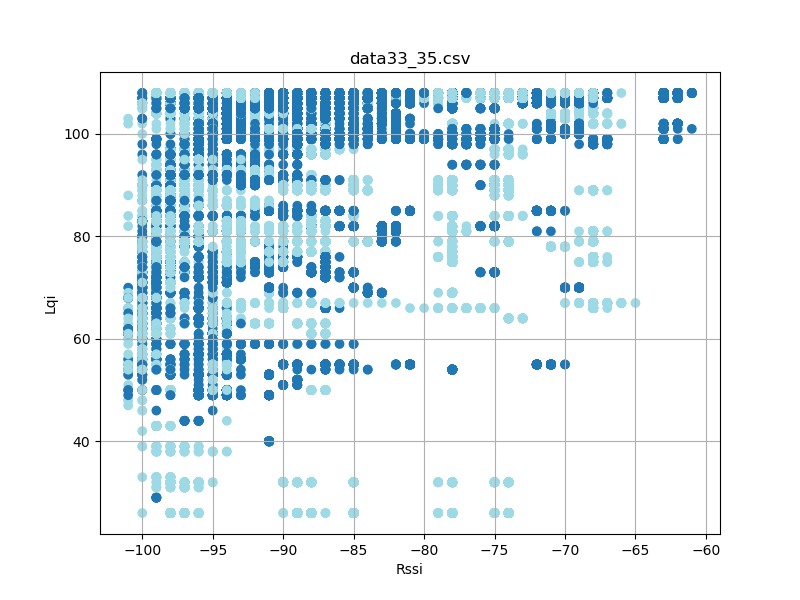

The file beside this chart, header and first rows:
timestamp, rssi, lqi, device_id
'2023-08-26 12:23:17059', -74, 107, 33
'2023-08-26 12:23:17059', -87, 106, 2
'2023-08-26 12:23:17059', -96, 102, 33
'2023-08-26 12:23:17151', -74, 107, 33
'2023-08-26 12:23:17151', -87, 106, 2
'2023-08-26 12:23:17151', -96, 102, 33
'2023-08-26 12:23:17245', -74, 107, 33
'2023-08-26 12:23:17245', -87, 106, 2
'2023-08-26 12:23:17245', -97, 102, 33
'2023-08-26 12:23:17338', -87, 106, 2
'2023-08-26 12:23:17338', -96, 102, 33
'2023-08-26 12:23:17339', -74, 107, 33
'2023-08-26 12:23:17432', -87, 106, 2
'2023-08-26 12:23:17432', -96, 102, 33
'2023-08-26 12:23:17433', -74, 107, 33
'2023-08-26 12:23:17526', -74, 107, 33
'2023-08-26 12:23:17526', -87, 106, 2
'2023-08-26 12:23:17526', -96, 102, 33
'2023-08-26 12:23:17620', -74, 107, 33
'2023-08-26 12:23:17620', -87, 106, 2
'2023-08-26 12:23:17620', -96, 102, 33
'2023-08-26 12:23:17713', -96, 102, 33
'2023-08-26 12:23:17714', -74, 107, 33
'2023-08-26 12:23:17714', -87, 106, 2
'2023-08-26 12:23:17806', -87, 106, 2
'2023-08-26 12:23:17807', -96, 102, 33
'2023-08-26 12:23:17808', -74, 107, 33
'2023-08-26 12:23:17900', -87, 106, 2
'2023-08-26 12:23:17901', -96, 102, 33
'2023-08-26 12:23:17902', -74, 107, 33
'2023-08-26 12:23:17995', -87, 106, 2
'2023-08-26 12:23:17995', -96, 102, 33
'2023-08-26 12:23:17996', -74, 107, 33
'2023-08-26 12:23:18088', -74, 107, 33
'2023-08-26 12:23:18089', -87, 106, 2
'2023-08-26 12:23:18089', -96, 102, 33
'2023-08-26 12:23:18182', -74, 107, 33
'2023-08-26 12:23:18182', -87, 106, 2
'2023-08-26 12:23:18183', -97, 102, 33
'2023-08-26 12:23:18276', -96, 102, 33
'2023-08-26 12:23:18276', -74, 107, 33
'2023-08-26 12:23:18277', -87, 106, 2
'2023-08-26 12:23:18370', -87, 106, 2
'2023-08-26 12:23:18370', -97, 102, 33
'2023-08-26 12:23:18370', -74, 107, 33
'2023-08-26 12:23:18463', -73, 107, 33
'2023-08-26 12:23:18463', -87, 106, 2
'2023-08-26 12:23:18463', -96, 102, 33
'2023-08-26 12:23:18557', -74, 107, 33
'2023-08-26 12:23:18557', -87, 106, 2
'2023-08-26 12:23:18558', -96, 102, 33
'2023-08-26 12:23:18651', -74, 107, 33
'2023-08-26 12:23:18651', -87, 106, 2
'2023-08-26 12:23:18652', -96, 102, 33
'2023-08-26 12:23:18744', -97, 102, 33
'2023-08-26 12:23:18745', -74, 107, 33
'2023-08-26 12:23:18746', -87, 106, 2
'2023-08-26 12:23:18838', -87, 106, 2
'2023-08-26 12:23:18838', -96, 102, 33
'2023-08-26 12:23:18839', -74, 107, 33
... 76,753 more rows
